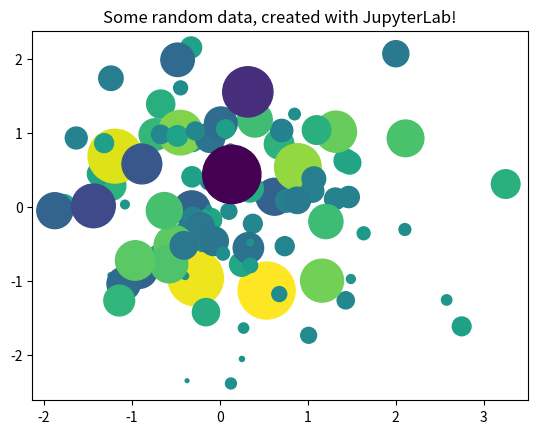

Generate this figure with matplotlib:
from matplotlib import pyplot as plt
import numpy as np

# Generate 100 random data points along 3 dimensions
x, y, scale = np.random.randn(3, 100)
fig, ax = plt.subplots()

# Map each onto a scatterplot we'll create with Matplotlib
ax.scatter(x=x, y=y, c=scale, s=np.abs(scale) * 500)
ax.set(title="Some random data, created with JupyterLab!")
plt.show()